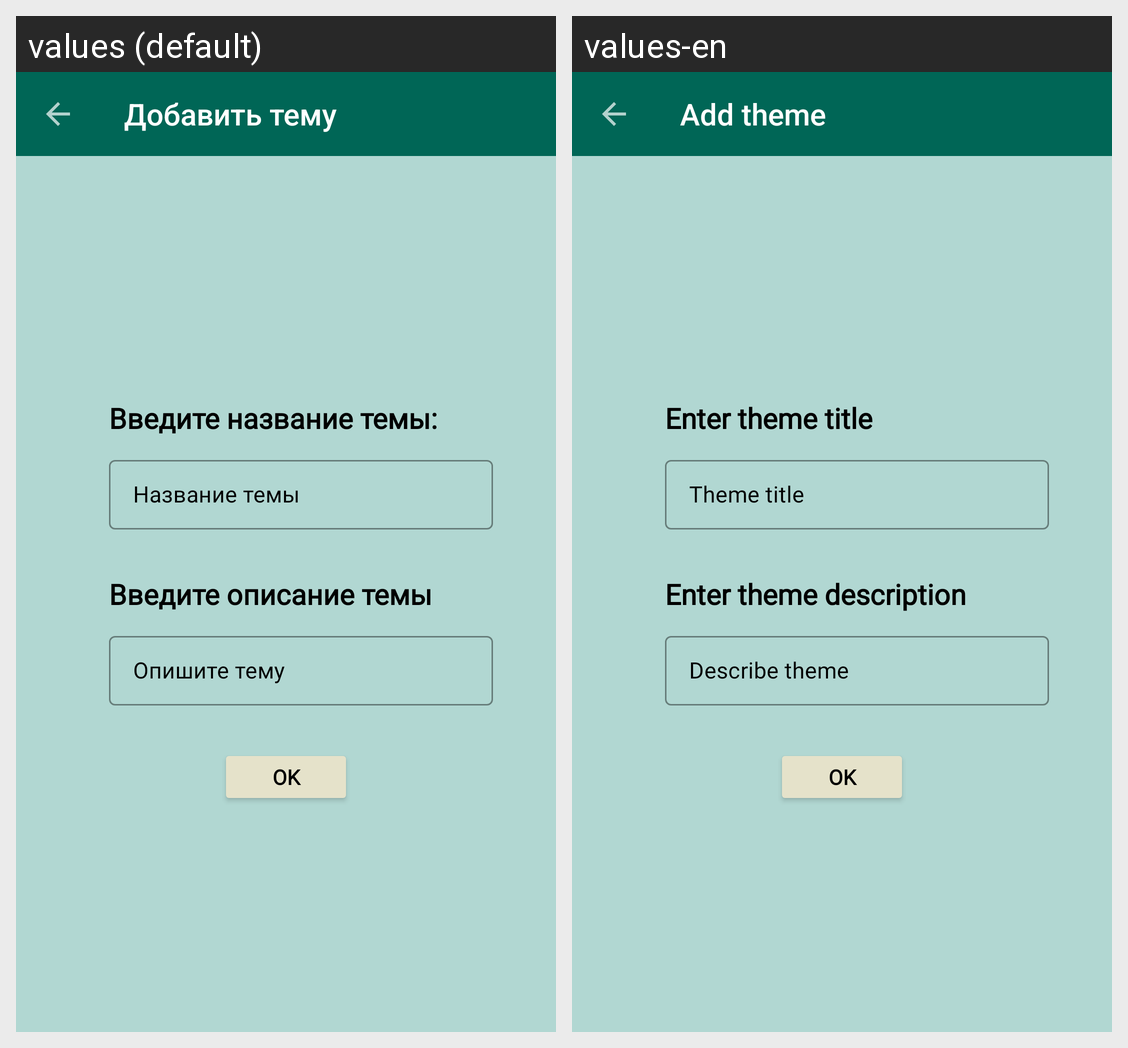

Here is an Android app screen in its default locale and in the app's own translations. Write out the translated-string differences for the strings that appear on this screen.
Android screen res/layout/add_theme_fragment.xml rendered under 2 locales, left to right: values (default), values-en. Device: Nexus 5 (rendered at 1080×1920; each locale shown at half size, 540×960, under a caption strip naming it); theme Theme.MyProject.
Strings drawn on this screen, with the default value and each locale's value (text and hints the layout hard-codes, and strings that could not be matched under every locale, appear in the picture but are not listed):

add_theme
  values: Добавить тему
  values-en: Add theme

enter_theme_title
  values: Введите название темы:
  values-en: Enter theme title

write_theme_name
  values: Название темы
  values-en: Theme title

enter_theme_description
  values: Введите описание темы
  values-en: Enter theme description

describe_theme
  values: Опишите тему
  values-en: Describe theme

ok
  values: OK
  values-en: OK  [not translated; the default value is used]
